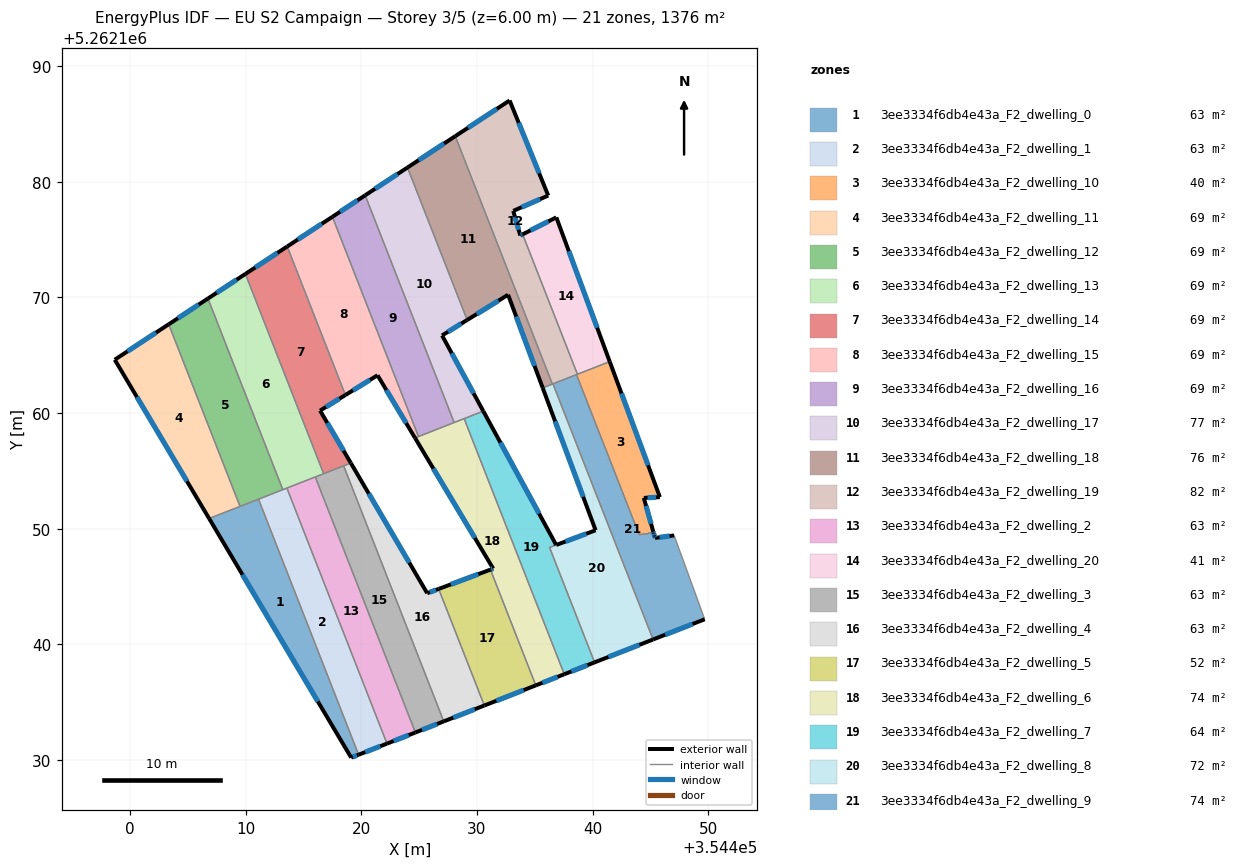
=== STOREY PLAN SPEC (per zone: floor XY polygon, exterior-wall plan segments, windows/doors) ===
zone 1: 3ee3334f6db4e43a_F2_dwelling_0  (62.5 m²)
  floor: (354411.11, 5262152.55) (354419.77, 5262130.46) (354419.12, 5262130.21) (354406.84, 5262150.88)
  exterior wall: (354419.12, 5262130.21) – (354419.77, 5262130.46)  [0.7 m]
    window: (354419.28, 5262130.27) – (354419.61, 5262130.40)  [0.6 m²]
  exterior wall: (354406.84, 5262150.88) – (354419.12, 5262130.21)  [24.0 m]
    window: (354409.73, 5262146.03) – (354416.24, 5262135.07)  [20.3 m²]
  interior walls: 3
zone 2: 3ee3334f6db4e43a_F2_dwelling_1  (62.5 m²)
  floor: (354413.57, 5262153.52) (354422.22, 5262131.42) (354419.77, 5262130.46) (354411.11, 5262152.55)
  exterior wall: (354419.77, 5262130.46) – (354422.22, 5262131.42)  [2.6 m]
    window: (354420.34, 5262130.69) – (354421.64, 5262131.20)  [2.2 m²]
  interior walls: 4
zone 3: 3ee3334f6db4e43a_F2_dwelling_10  (40.2 m²)
  floor: (354441.48, 5262164.45) (354445.81, 5262152.73) (354444.42, 5262152.67) (354445.24, 5262149.74) (354444.76, 5262149.58) (354444.02, 5262149.48) (354443.97, 5262149.63) (354443.88, 5262149.85) (354443.86, 5262149.91) (354438.60, 5262163.32)
  exterior wall: (354445.81, 5262152.73) – (354441.48, 5262164.45)  [12.5 m]
    window: (354444.79, 5262155.48) – (354442.49, 5262161.70)  [10.5 m²]
  exterior wall: (354444.42, 5262152.67) – (354445.81, 5262152.73)  [1.4 m]
    window: (354444.75, 5262152.68) – (354445.49, 5262152.72)  [1.2 m²]
  exterior wall: (354445.24, 5262149.74) – (354444.42, 5262152.67)  [3.0 m]
    window: (354445.05, 5262150.43) – (354444.62, 5262151.98)  [2.6 m²]
  interior walls: 8
zone 4: 3ee3334f6db4e43a_F2_dwelling_11  (68.8 m²)
  floor: (354403.35, 5262167.67) (354409.52, 5262151.93) (354406.84, 5262150.88) (354398.68, 5262164.61)
  exterior wall: (354398.68, 5262164.61) – (354406.84, 5262150.88)  [16.0 m]
    window: (354400.60, 5262161.39) – (354404.93, 5262154.11)  [13.5 m²]
  exterior wall: (354403.35, 5262167.67) – (354398.68, 5262164.61)  [5.6 m]
    window: (354402.25, 5262166.96) – (354399.78, 5262165.33)  [4.7 m²]
  interior walls: 2
zone 5: 3ee3334f6db4e43a_F2_dwelling_12  (68.8 m²)
  floor: (354406.74, 5262169.90) (354413.21, 5262153.38) (354409.52, 5262151.93) (354403.35, 5262167.67)
  exterior wall: (354406.74, 5262169.90) – (354403.35, 5262167.67)  [4.1 m]
    window: (354405.94, 5262169.38) – (354404.14, 5262168.20)  [3.4 m²]
  interior walls: 4
zone 6: 3ee3334f6db4e43a_F2_dwelling_13  (68.8 m²)
  floor: (354409.98, 5262172.03) (354416.74, 5262154.76) (354413.21, 5262153.38) (354406.74, 5262169.90)
  exterior wall: (354409.98, 5262172.03) – (354406.74, 5262169.90)  [3.9 m]
    window: (354409.22, 5262171.53) – (354407.50, 5262170.40)  [3.3 m²]
  interior walls: 5
zone 7: 3ee3334f6db4e43a_F2_dwelling_14  (68.8 m²)
  floor: (354413.59, 5262174.40) (354418.62, 5262161.56) (354416.43, 5262160.21) (354419.09, 5262155.68) (354416.74, 5262154.76) (354409.98, 5262172.03)
  exterior wall: (354413.59, 5262174.40) – (354409.98, 5262172.03)  [4.3 m]
    window: (354412.75, 5262173.84) – (354410.83, 5262172.59)  [3.6 m²]
  exterior wall: (354416.43, 5262160.21) – (354418.62, 5262161.56)  [2.6 m]
    window: (354416.95, 5262160.53) – (354418.11, 5262161.24)  [2.2 m²]
  exterior wall: (354419.09, 5262155.68) – (354416.43, 5262160.21)  [5.3 m]
    window: (354418.47, 5262156.75) – (354417.06, 5262159.15)  [4.4 m²]
  interior walls: 4
zone 8: 3ee3334f6db4e43a_F2_dwelling_15  (68.8 m²)
  floor: (354417.50, 5262176.97) (354424.94, 5262157.97) (354424.64, 5262157.85) (354421.40, 5262163.27) (354418.62, 5262161.56) (354413.59, 5262174.40)
  exterior wall: (354417.50, 5262176.97) – (354413.59, 5262174.40)  [4.7 m]
    window: (354416.58, 5262176.36) – (354414.51, 5262175.00)  [3.9 m²]
  exterior wall: (354421.40, 5262163.27) – (354424.64, 5262157.85)  [6.3 m]
    window: (354422.16, 5262162.00) – (354423.88, 5262159.13)  [5.3 m²]
  exterior wall: (354418.62, 5262161.56) – (354421.40, 5262163.27)  [3.3 m]
    window: (354419.28, 5262161.96) – (354420.75, 5262162.87)  [2.8 m²]
  interior walls: 3
zone 9: 3ee3334f6db4e43a_F2_dwelling_16  (68.8 m²)
  floor: (354420.33, 5262178.83) (354428.03, 5262159.18) (354424.94, 5262157.97) (354417.50, 5262176.97)
  exterior wall: (354420.33, 5262178.83) – (354417.50, 5262176.97)  [3.4 m]
    window: (354419.67, 5262178.39) – (354418.17, 5262177.40)  [2.9 m²]
  interior walls: 3
zone 10: 3ee3334f6db4e43a_F2_dwelling_17  (76.6 m²)
  floor: (354423.99, 5262181.23) (354429.15, 5262168.05) (354426.98, 5262166.71) (354430.54, 5262160.17) (354428.03, 5262159.18) (354420.33, 5262178.83)
  exterior wall: (354423.99, 5262181.23) – (354420.33, 5262178.83)  [4.4 m]
    window: (354423.13, 5262180.66) – (354421.19, 5262179.39)  [3.7 m²]
  exterior wall: (354426.98, 5262166.71) – (354429.15, 5262168.05)  [2.6 m]
    window: (354427.49, 5262167.03) – (354428.64, 5262167.73)  [2.2 m²]
  exterior wall: (354430.54, 5262160.17) – (354426.98, 5262166.71)  [7.5 m]
    window: (354429.71, 5262161.70) – (354427.82, 5262165.17)  [6.3 m²]
  interior walls: 4
zone 11: 3ee3334f6db4e43a_F2_dwelling_18  (75.9 m²)
  floor: (354428.12, 5262183.94) (354436.52, 5262162.51) (354435.68, 5262162.18) (354432.69, 5262170.23) (354429.15, 5262168.05) (354423.99, 5262181.23)
  exterior wall: (354432.69, 5262170.23) – (354435.68, 5262162.18)  [8.6 m]
    window: (354433.39, 5262168.34) – (354434.98, 5262164.07)  [7.2 m²]
  exterior wall: (354429.15, 5262168.05) – (354432.69, 5262170.23)  [4.2 m]
    window: (354429.98, 5262168.56) – (354431.86, 5262169.72)  [3.5 m²]
  exterior wall: (354428.12, 5262183.94) – (354423.99, 5262181.23)  [4.9 m]
    window: (354427.15, 5262183.30) – (354424.96, 5262181.87)  [4.2 m²]
  interior walls: 3
zone 12: 3ee3334f6db4e43a_F2_dwelling_19  (81.7 m²)
  floor: (354432.82, 5262187.03) (354436.16, 5262178.80) (354433.15, 5262177.49) (354433.14, 5262177.48) (354433.74, 5262175.35) (354433.95, 5262175.45) (354438.68, 5262163.36) (354436.52, 5262162.51) (354428.12, 5262183.94)
  exterior wall: (354436.16, 5262178.80) – (354432.82, 5262187.03)  [8.9 m]
    window: (354435.38, 5262180.73) – (354433.61, 5262185.10)  [7.5 m²]
  exterior wall: (354433.15, 5262177.49) – (354436.16, 5262178.80)  [3.3 m]
    window: (354433.86, 5262177.79) – (354435.45, 5262178.49)  [2.8 m²]
  exterior wall: (354433.14, 5262177.48) – (354433.15, 5262177.49)  [0.0 m]
  exterior wall: (354433.74, 5262175.35) – (354433.14, 5262177.48)  [2.2 m]
    window: (354433.60, 5262175.85) – (354433.28, 5262176.98)  [1.9 m²]
  exterior wall: (354433.95, 5262175.45) – (354433.74, 5262175.35)  [0.2 m]
    window: (354433.90, 5262175.43) – (354433.79, 5262175.37)  [0.2 m²]
  exterior wall: (354432.82, 5262187.03) – (354428.12, 5262183.94)  [5.6 m]
    window: (354431.72, 5262186.30) – (354429.23, 5262184.67)  [4.7 m²]
  interior walls: 5
zone 13: 3ee3334f6db4e43a_F2_dwelling_2  (62.6 m²)
  floor: (354416.02, 5262154.48) (354424.67, 5262132.38) (354422.22, 5262131.42) (354413.57, 5262153.52)
  exterior wall: (354422.22, 5262131.42) – (354424.67, 5262132.38)  [2.6 m]
    window: (354422.80, 5262131.65) – (354424.10, 5262132.16)  [2.2 m²]
  interior walls: 3
zone 14: 3ee3334f6db4e43a_F2_dwelling_20  (41.0 m²)
  floor: (354436.86, 5262176.92) (354441.48, 5262164.45) (354438.68, 5262163.36) (354433.95, 5262175.45)
  exterior wall: (354436.86, 5262176.92) – (354433.95, 5262175.45)  [3.3 m]
    window: (354436.18, 5262176.57) – (354434.63, 5262175.80)  [2.8 m²]
  exterior wall: (354441.48, 5262164.45) – (354436.86, 5262176.92)  [13.3 m]
    window: (354440.39, 5262167.38) – (354437.94, 5262173.99)  [11.2 m²]
  interior walls: 2
zone 15: 3ee3334f6db4e43a_F2_dwelling_3  (62.5 m²)
  floor: (354418.47, 5262155.44) (354427.13, 5262133.34) (354424.67, 5262132.38) (354416.02, 5262154.48)
  exterior wall: (354424.67, 5262132.38) – (354427.13, 5262133.34)  [2.6 m]
    window: (354425.25, 5262132.61) – (354426.55, 5262133.12)  [2.2 m²]
  interior walls: 4
zone 16: 3ee3334f6db4e43a_F2_dwelling_4  (62.5 m²)
  floor: (354419.09, 5262155.68) (354425.70, 5262144.42) (354426.69, 5262144.79) (354430.64, 5262134.72) (354427.13, 5262133.34) (354418.47, 5262155.44)
  exterior wall: (354425.70, 5262144.42) – (354419.09, 5262155.68)  [13.0 m]
    window: (354424.15, 5262147.07) – (354420.64, 5262153.04)  [11.0 m²]
  exterior wall: (354426.69, 5262144.79) – (354425.70, 5262144.42)  [1.1 m]
    window: (354426.45, 5262144.71) – (354425.93, 5262144.51)  [0.9 m²]
  exterior wall: (354427.13, 5262133.34) – (354430.64, 5262134.72)  [3.8 m]
    window: (354427.95, 5262133.67) – (354429.81, 5262134.39)  [3.2 m²]
  interior walls: 3
zone 17: 3ee3334f6db4e43a_F2_dwelling_5  (51.5 m²)
  floor: (354431.16, 5262146.46) (354435.08, 5262136.46) (354430.64, 5262134.72) (354426.69, 5262144.79)
  exterior wall: (354430.64, 5262134.72) – (354435.08, 5262136.46)  [4.8 m]
    window: (354431.68, 5262135.12) – (354434.04, 5262136.05)  [4.0 m²]
  exterior wall: (354431.16, 5262146.46) – (354426.69, 5262144.79)  [4.8 m]
    window: (354430.11, 5262146.07) – (354427.74, 5262145.19)  [4.0 m²]
  interior walls: 2
zone 18: 3ee3334f6db4e43a_F2_dwelling_6  (73.6 m²)
  floor: (354428.89, 5262159.52) (354437.55, 5262137.42) (354435.08, 5262136.46) (354431.16, 5262146.46) (354431.40, 5262146.55) (354424.64, 5262157.85)
  exterior wall: (354435.08, 5262136.46) – (354437.55, 5262137.42)  [2.6 m]
    window: (354435.66, 5262136.68) – (354436.97, 5262137.19)  [2.2 m²]
  exterior wall: (354431.40, 5262146.55) – (354431.16, 5262146.46)  [0.3 m]
    window: (354431.35, 5262146.53) – (354431.22, 5262146.48)  [0.2 m²]
  exterior wall: (354424.64, 5262157.85) – (354431.40, 5262146.55)  [13.2 m]
    window: (354426.23, 5262155.20) – (354429.81, 5262149.21)  [11.1 m²]
  interior walls: 5
zone 19: 3ee3334f6db4e43a_F2_dwelling_7  (64.0 m²)
  floor: (354430.54, 5262160.17) (354436.85, 5262148.60) (354436.28, 5262148.38) (354440.17, 5262138.45) (354437.55, 5262137.42) (354428.89, 5262159.52)
  exterior wall: (354437.55, 5262137.42) – (354440.17, 5262138.45)  [2.8 m]
    window: (354438.16, 5262137.66) – (354439.55, 5262138.21)  [2.4 m²]
  exterior wall: (354436.85, 5262148.60) – (354430.54, 5262160.17)  [13.2 m]
    window: (354435.37, 5262151.31) – (354432.02, 5262157.45)  [11.1 m²]
  interior walls: 4
zone 20: 3ee3334f6db4e43a_F2_dwelling_8  (71.8 m²)
  floor: (354436.57, 5262162.53) (354445.22, 5262140.43) (354440.17, 5262138.45) (354436.28, 5262148.38) (354440.26, 5262149.87) (354435.68, 5262162.18)
  exterior wall: (354440.26, 5262149.87) – (354436.85, 5262148.60)  [3.6 m]
    window: (354439.46, 5262149.57) – (354437.65, 5262148.90)  [3.1 m²]
  exterior wall: (354435.68, 5262162.18) – (354440.26, 5262149.87)  [13.1 m]
    window: (354436.76, 5262159.29) – (354439.18, 5262152.76)  [11.1 m²]
  exterior wall: (354440.17, 5262138.45) – (354445.22, 5262140.43)  [5.4 m]
    window: (354441.35, 5262138.91) – (354444.04, 5262139.96)  [4.6 m²]
  interior walls: 5
zone 21: 3ee3334f6db4e43a_F2_dwelling_9  (74.2 m²)
  floor: (354438.60, 5262163.32) (354444.02, 5262149.48) (354444.76, 5262149.58) (354445.24, 5262149.74) (354445.27, 5262149.64) (354445.35, 5262149.35) (354445.39, 5262149.21) (354447.04, 5262149.42) (354449.69, 5262142.17) (354445.22, 5262140.43) (354436.57, 5262162.53)
  exterior wall: (354445.27, 5262149.64) – (354445.24, 5262149.74)  [0.1 m]
    window: (354445.26, 5262149.67) – (354445.25, 5262149.72)  [0.1 m²]
  exterior wall: (354445.35, 5262149.35) – (354445.27, 5262149.64)  [0.3 m]
    window: (354445.33, 5262149.42) – (354445.29, 5262149.58)  [0.3 m²]
  exterior wall: (354445.39, 5262149.21) – (354445.35, 5262149.35)  [0.2 m]
    window: (354445.38, 5262149.24) – (354445.36, 5262149.32)  [0.1 m²]
  exterior wall: (354447.04, 5262149.42) – (354445.39, 5262149.21)  [1.7 m]
    window: (354446.65, 5262149.37) – (354445.78, 5262149.26)  [1.4 m²]
  exterior wall: (354445.22, 5262140.43) – (354449.69, 5262142.17)  [4.8 m]
    window: (354446.27, 5262140.84) – (354448.64, 5262141.76)  [4.0 m²]
  interior walls: 9

=== DERIVED (storey summary) ===
Building: EU S2 Campaign
Storey: 3 of 5  (floor level z = 6.00 m)
Storey gross floor area: 1376.0 m²
Zones on this storey: 21
  - 3ee3334f6db4e43a_F2_dwelling_0: floor 62.5 m²; exterior wall 24.7 m (74.2 m²); 2 window(s) 20.9 m²; WWR 28.1%
  - 3ee3334f6db4e43a_F2_dwelling_1: floor 62.5 m²; exterior wall 2.6 m (7.9 m²); 1 window(s) 2.2 m²; WWR 28.1%
  - 3ee3334f6db4e43a_F2_dwelling_10: floor 40.2 m²; exterior wall 16.9 m (50.8 m²); 3 window(s) 14.3 m²; WWR 28.1%
  - 3ee3334f6db4e43a_F2_dwelling_11: floor 68.8 m²; exterior wall 21.6 m (64.7 m²); 2 window(s) 18.2 m²; WWR 28.1%
  - 3ee3334f6db4e43a_F2_dwelling_12: floor 68.8 m²; exterior wall 4.1 m (12.2 m²); 1 window(s) 3.4 m²; WWR 28.1%
  - 3ee3334f6db4e43a_F2_dwelling_13: floor 68.8 m²; exterior wall 3.9 m (11.6 m²); 1 window(s) 3.3 m²; WWR 28.1%
  - 3ee3334f6db4e43a_F2_dwelling_14: floor 68.8 m²; exterior wall 12.1 m (36.4 m²); 3 window(s) 10.3 m²; WWR 28.1%
  - 3ee3334f6db4e43a_F2_dwelling_15: floor 68.8 m²; exterior wall 14.2 m (42.7 m²); 3 window(s) 12.0 m²; WWR 28.1%
  - 3ee3334f6db4e43a_F2_dwelling_16: floor 68.8 m²; exterior wall 3.4 m (10.2 m²); 1 window(s) 2.9 m²; WWR 28.1%
  - 3ee3334f6db4e43a_F2_dwelling_17: floor 76.6 m²; exterior wall 14.4 m (43.1 m²); 3 window(s) 12.1 m²; WWR 28.1%
  - 3ee3334f6db4e43a_F2_dwelling_18: floor 75.9 m²; exterior wall 17.7 m (53.1 m²); 3 window(s) 14.9 m²; WWR 28.1%
  - 3ee3334f6db4e43a_F2_dwelling_19: floor 81.7 m²; exterior wall 20.2 m (60.7 m²); 5 window(s) 17.1 m²; WWR 28.1%
  - 3ee3334f6db4e43a_F2_dwelling_2: floor 62.6 m²; exterior wall 2.6 m (7.9 m²); 1 window(s) 2.2 m²; WWR 28.1%
  - 3ee3334f6db4e43a_F2_dwelling_20: floor 41.0 m²; exterior wall 16.6 m (49.7 m²); 2 window(s) 14.0 m²; WWR 28.1%
  - 3ee3334f6db4e43a_F2_dwelling_3: floor 62.5 m²; exterior wall 2.6 m (7.9 m²); 1 window(s) 2.2 m²; WWR 28.1%
  - 3ee3334f6db4e43a_F2_dwelling_4: floor 62.5 m²; exterior wall 17.9 m (53.6 m²); 3 window(s) 15.1 m²; WWR 28.1%
  - 3ee3334f6db4e43a_F2_dwelling_5: floor 51.5 m²; exterior wall 9.6 m (28.7 m²); 2 window(s) 8.1 m²; WWR 28.1%
  - 3ee3334f6db4e43a_F2_dwelling_6: floor 73.6 m²; exterior wall 16.1 m (48.2 m²); 3 window(s) 13.6 m²; WWR 28.1%
  - 3ee3334f6db4e43a_F2_dwelling_7: floor 64.0 m²; exterior wall 16.0 m (48.0 m²); 2 window(s) 13.5 m²; WWR 28.1%
  - 3ee3334f6db4e43a_F2_dwelling_8: floor 71.8 m²; exterior wall 22.2 m (66.6 m²); 3 window(s) 18.7 m²; WWR 28.1%
  - 3ee3334f6db4e43a_F2_dwelling_9: floor 74.2 m²; exterior wall 7.0 m (21.0 m²); 5 window(s) 5.9 m²; WWR 28.1%
Zone adjacency (shared interzone walls):
  - 3ee3334f6db4e43a_F2_dwelling_0 ↔ 3ee3334f6db4e43a_F2_dwelling_1
  - 3ee3334f6db4e43a_F2_dwelling_0 ↔ 3ee3334f6db4e43a_F2_dwelling_11
  - 3ee3334f6db4e43a_F2_dwelling_0 ↔ 3ee3334f6db4e43a_F2_dwelling_12
  - 3ee3334f6db4e43a_F2_dwelling_1 ↔ 3ee3334f6db4e43a_F2_dwelling_12
  - 3ee3334f6db4e43a_F2_dwelling_1 ↔ 3ee3334f6db4e43a_F2_dwelling_13
  - 3ee3334f6db4e43a_F2_dwelling_1 ↔ 3ee3334f6db4e43a_F2_dwelling_2
  - 3ee3334f6db4e43a_F2_dwelling_10 ↔ 3ee3334f6db4e43a_F2_dwelling_19
  - 3ee3334f6db4e43a_F2_dwelling_10 ↔ 3ee3334f6db4e43a_F2_dwelling_20
  - 3ee3334f6db4e43a_F2_dwelling_10 ↔ 3ee3334f6db4e43a_F2_dwelling_9
  - 3ee3334f6db4e43a_F2_dwelling_11 ↔ 3ee3334f6db4e43a_F2_dwelling_12
  - 3ee3334f6db4e43a_F2_dwelling_12 ↔ 3ee3334f6db4e43a_F2_dwelling_13
  - 3ee3334f6db4e43a_F2_dwelling_13 ↔ 3ee3334f6db4e43a_F2_dwelling_14
  - 3ee3334f6db4e43a_F2_dwelling_13 ↔ 3ee3334f6db4e43a_F2_dwelling_2
  - 3ee3334f6db4e43a_F2_dwelling_13 ↔ 3ee3334f6db4e43a_F2_dwelling_3
  - 3ee3334f6db4e43a_F2_dwelling_14 ↔ 3ee3334f6db4e43a_F2_dwelling_15
  - 3ee3334f6db4e43a_F2_dwelling_14 ↔ 3ee3334f6db4e43a_F2_dwelling_3
  - 3ee3334f6db4e43a_F2_dwelling_14 ↔ 3ee3334f6db4e43a_F2_dwelling_4
  - 3ee3334f6db4e43a_F2_dwelling_15 ↔ 3ee3334f6db4e43a_F2_dwelling_16
  - 3ee3334f6db4e43a_F2_dwelling_15 ↔ 3ee3334f6db4e43a_F2_dwelling_6
  - 3ee3334f6db4e43a_F2_dwelling_16 ↔ 3ee3334f6db4e43a_F2_dwelling_17
  - 3ee3334f6db4e43a_F2_dwelling_16 ↔ 3ee3334f6db4e43a_F2_dwelling_6
  - 3ee3334f6db4e43a_F2_dwelling_17 ↔ 3ee3334f6db4e43a_F2_dwelling_18
  - 3ee3334f6db4e43a_F2_dwelling_17 ↔ 3ee3334f6db4e43a_F2_dwelling_6
  - 3ee3334f6db4e43a_F2_dwelling_17 ↔ 3ee3334f6db4e43a_F2_dwelling_7
  - 3ee3334f6db4e43a_F2_dwelling_18 ↔ 3ee3334f6db4e43a_F2_dwelling_19
  - 3ee3334f6db4e43a_F2_dwelling_18 ↔ 3ee3334f6db4e43a_F2_dwelling_8
  - 3ee3334f6db4e43a_F2_dwelling_19 ↔ 3ee3334f6db4e43a_F2_dwelling_20
  - 3ee3334f6db4e43a_F2_dwelling_19 ↔ 3ee3334f6db4e43a_F2_dwelling_8
  - 3ee3334f6db4e43a_F2_dwelling_19 ↔ 3ee3334f6db4e43a_F2_dwelling_9
  - 3ee3334f6db4e43a_F2_dwelling_2 ↔ 3ee3334f6db4e43a_F2_dwelling_3
  - 3ee3334f6db4e43a_F2_dwelling_3 ↔ 3ee3334f6db4e43a_F2_dwelling_4
  - 3ee3334f6db4e43a_F2_dwelling_4 ↔ 3ee3334f6db4e43a_F2_dwelling_5
  - 3ee3334f6db4e43a_F2_dwelling_5 ↔ 3ee3334f6db4e43a_F2_dwelling_6
  - 3ee3334f6db4e43a_F2_dwelling_6 ↔ 3ee3334f6db4e43a_F2_dwelling_7
  - 3ee3334f6db4e43a_F2_dwelling_7 ↔ 3ee3334f6db4e43a_F2_dwelling_8
  - 3ee3334f6db4e43a_F2_dwelling_8 ↔ 3ee3334f6db4e43a_F2_dwelling_9